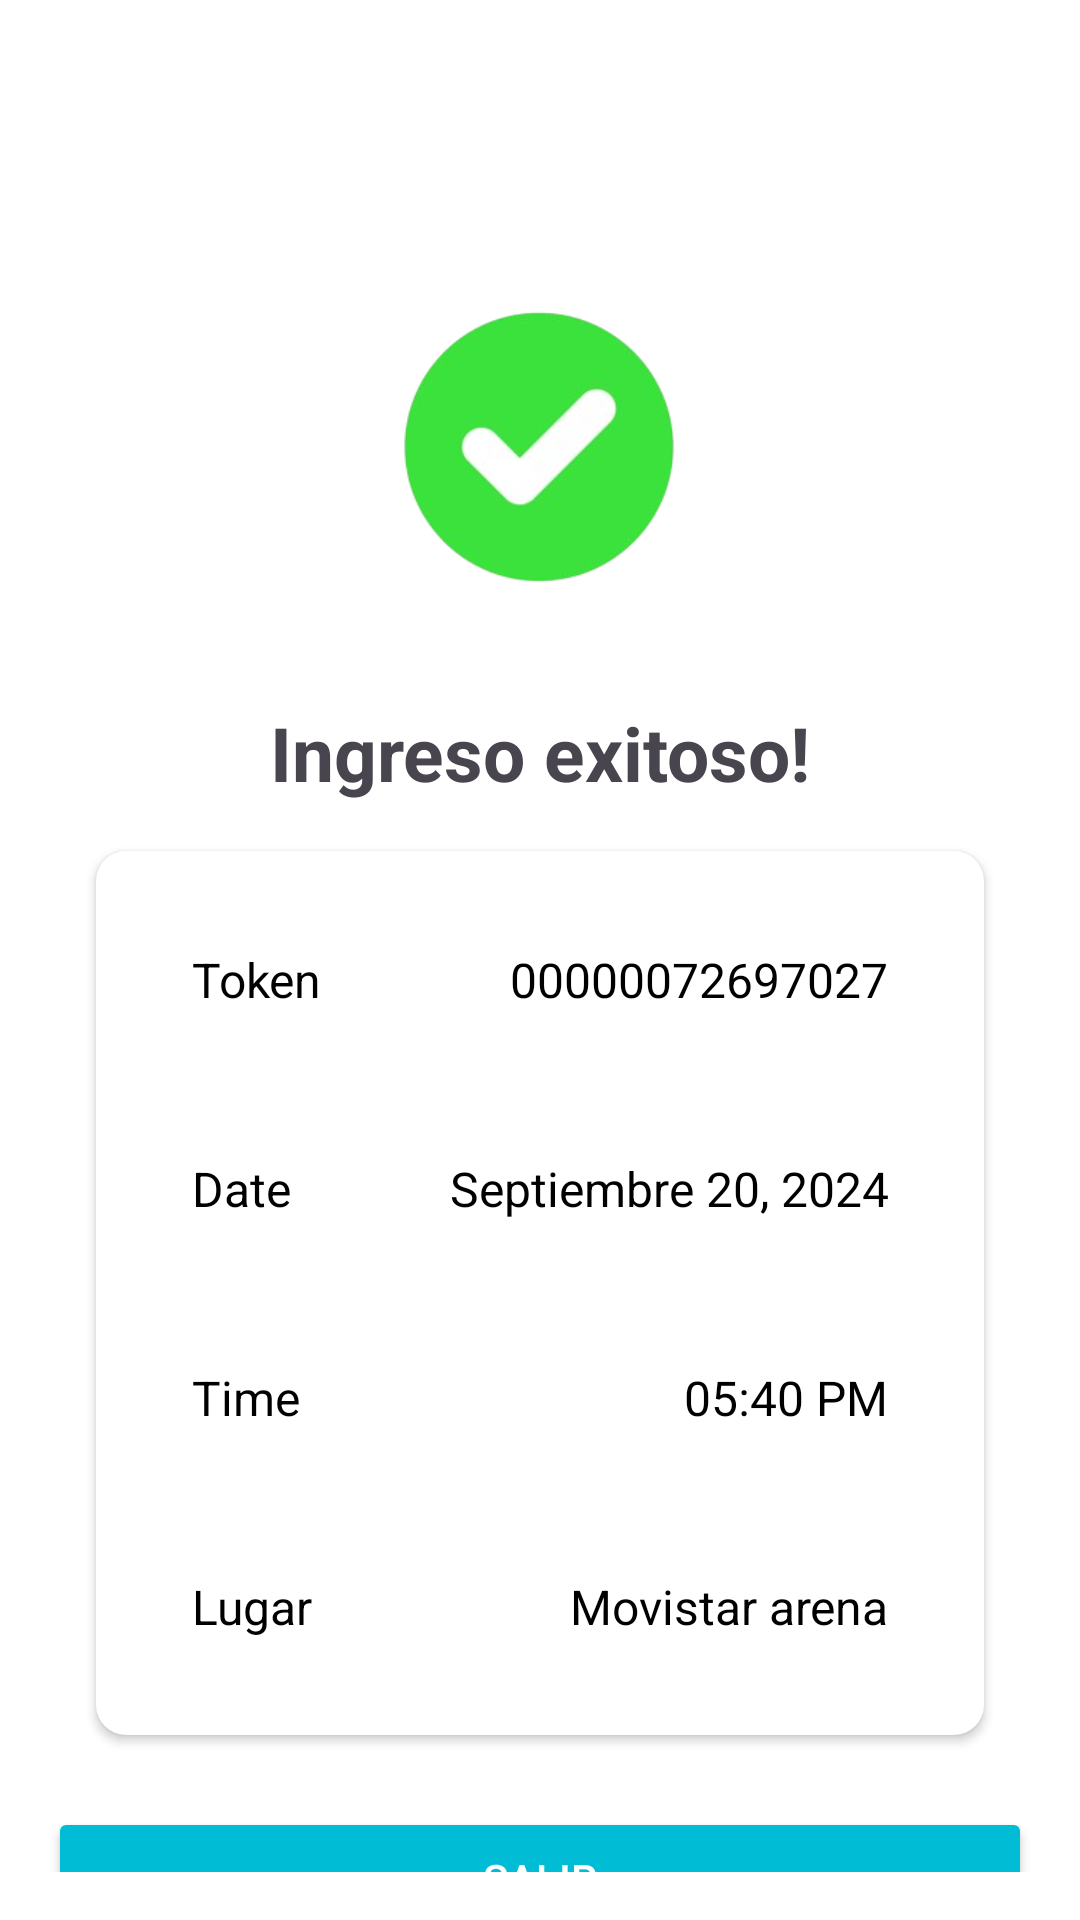

Write the Android layout XML for this screen, with the resource values it uses.
<!-- AndroidManifest.xml: application theme Theme.ProyectoPatrones -->
<!-- res/layout/ventana_exito.xml -->
<?xml version="1.0" encoding="utf-8"?>
<androidx.constraintlayout.widget.ConstraintLayout
    xmlns:android="http://schemas.android.com/apk/res/android"
    xmlns:app="http://schemas.android.com/apk/res-auto"
    xmlns:tools="http://schemas.android.com/tools"
    android:layout_width="match_parent"
    android:layout_height="match_parent"
    android:padding="16dp"
    android:background="@color/white">

    <ImageView
        android:id="@+id/check_image"
        android:layout_width="170dp"
        android:layout_height="170dp"
        android:layout_alignParentTop="true"
        android:layout_marginTop="48dp"
        android:src="@drawable/check"
        app:layout_constraintEnd_toEndOf="parent"
        app:layout_constraintHorizontal_bias="0.497"
        app:layout_constraintStart_toStartOf="parent"
        app:layout_constraintTop_toTopOf="parent" />

    <TextView
        android:id="@+id/titulo"
        android:layout_width="wrap_content"
        android:layout_height="wrap_content"
        android:text="Ingreso exitoso!"
        android:textSize="25sp"
        android:textStyle="bold"
        app:layout_constraintTop_toBottomOf="@id/check_image"
        app:layout_constraintStart_toStartOf="parent"
        app:layout_constraintEnd_toEndOf="parent"
        android:gravity="center"/>

    
    <androidx.cardview.widget.CardView
        android:id="@+id/informacion_card"
        android:layout_width="0dp"
        android:layout_height="wrap_content"
        android:layout_margin="16dp"
        app:cardBackgroundColor="@color/white"
        app:cardCornerRadius="10dp"
        app:layout_constraintTop_toBottomOf="@id/titulo"
        app:layout_constraintStart_toStartOf="parent"
        app:layout_constraintEnd_toEndOf="parent">

        <LinearLayout
            android:id="@+id/informacion"
            android:layout_width="match_parent"
            android:layout_height="wrap_content"
            android:orientation="vertical"
            android:padding="8dp"
            android:gravity="center_vertical"
            app:layout_constraintTop_toBottomOf="parent"
            app:layout_constraintStart_toStartOf="parent"
            app:layout_constraintEnd_toEndOf="parent">

            <LinearLayout
                android:id="@+id/campo1"
                android:layout_width="match_parent"
                android:layout_height="wrap_content"
                android:orientation="horizontal"
                android:padding="8dp"
                android:gravity="center_vertical"
                app:layout_constraintTop_toBottomOf="parent"
                app:layout_constraintStart_toStartOf="parent"
                app:layout_constraintEnd_toEndOf="parent">

                <TextView
                    android:id="@+id/token_texto"
                    android:layout_width="wrap_content"
                    android:layout_height="wrap_content"
                    android:padding="16dp"
                    android:text="@string/token"
                    android:textSize="16sp"
                    android:textColor="@color/black"/>

                <TextView
                    android:id="@+id/token"
                    android:layout_width="match_parent"
                    android:layout_height="wrap_content"
                    android:padding="16dp"
                    android:text="00000072697027"
                    android:gravity="right"
                    android:textSize="16sp"
                    android:textColor="@color/black"/>
            </LinearLayout>

            <LinearLayout
                android:id="@+id/campo2"
                android:layout_width="match_parent"
                android:layout_height="wrap_content"
                android:orientation="horizontal"
                android:padding="8dp"
                android:gravity="center_vertical"
                app:layout_constraintStart_toStartOf="parent"
                app:layout_constraintEnd_toEndOf="parent">

                <TextView
                    android:id="@+id/date_texto"
                    android:layout_width="wrap_content"
                    android:layout_height="wrap_content"
                    android:padding="16dp"
                    android:text="@string/dates"
                    android:textSize="16sp"
                    android:textColor="@color/black"
                    app:layout_constraintStart_toStartOf="parent"
                    app:layout_constraintEnd_toStartOf="@id/fecha"/>

                <TextView
                    android:id="@+id/date"
                    android:layout_width="match_parent"
                    android:layout_height="wrap_content"
                    android:padding="16dp"
                    android:text="@string/ejemplo_date"
                    android:gravity="right"
                    android:textSize="16sp"
                    android:textColor="@color/black"/>

            </LinearLayout>

            <LinearLayout
                android:id="@+id/campo3"
                android:layout_width="match_parent"
                android:layout_height="wrap_content"
                android:orientation="horizontal"
                android:padding="8dp"
                android:gravity="center_vertical"
                app:layout_constraintStart_toStartOf="parent"
                app:layout_constraintEnd_toEndOf="parent">

                <TextView
                    android:id="@+id/time_texto"
                    android:layout_width="wrap_content"
                    android:layout_height="wrap_content"
                    android:padding="16dp"
                    android:text="@string/time"
                    android:textSize="16sp"
                    android:textColor="@color/black"
                    app:layout_constraintStart_toStartOf="parent"
                    app:layout_constraintEnd_toStartOf="@id/fecha"/>

                <TextView
                    android:id="@+id/time"
                    android:layout_width="match_parent"
                    android:layout_height="wrap_content"
                    android:padding="16dp"
                    android:text="@string/ejemplo_time"
                    android:gravity="right"
                    android:textSize="16sp"
                    android:textColor="@color/black"/>
            </LinearLayout>

            <LinearLayout
                android:id="@+id/campo4"
                android:layout_width="match_parent"
                android:layout_height="wrap_content"
                android:orientation="horizontal"
                android:padding="8dp"
                android:gravity="center_vertical"
                app:layout_constraintStart_toStartOf="parent"
                app:layout_constraintEnd_toEndOf="parent">

                <TextView
                    android:id="@+id/place_texto"
                    android:layout_width="wrap_content"
                    android:layout_height="wrap_content"
                    android:padding="16dp"
                    android:text="@string/place"
                    android:textSize="16sp"
                    android:textColor="@color/black"
                    app:layout_constraintStart_toStartOf="parent"
                    app:layout_constraintEnd_toStartOf="@id/fecha"/>

                <TextView
                    android:id="@+id/place"
                    android:layout_width="match_parent"
                    android:layout_height="wrap_content"
                    android:padding="16dp"
                    android:text="@string/ejemplo_lugar"
                    android:gravity="right"
                    android:textSize="16sp"
                    android:textColor="@color/black"/>
            </LinearLayout>

        </LinearLayout>

    </androidx.cardview.widget.CardView>

    
    <Button
        android:id="@+id/boton_salir"
        android:layout_width="0dp"
        android:layout_height="wrap_content"
        android:layout_marginTop="24dp"
        android:layout_marginBottom="16dp"
        android:text="Salir"
        android:backgroundTint="@color/blue"
        android:textColor="@color/white"
        app:layout_constraintTop_toBottomOf="@id/informacion_card"
        app:layout_constraintStart_toStartOf="parent"
        app:layout_constraintEnd_toEndOf="parent"/>

</androidx.constraintlayout.widget.ConstraintLayout>
<!-- resources referenced by this layout -->
<resources>
  <color name="black">#FF000000</color>
  <color name="blue">#00BCD4</color>
  <color name="white">#FFFFFFFF</color>
  <!-- drawable check: png bitmap (drawable, 31850 bytes) -->
  <string name="dates">Date</string>
  <string name="ejemplo_date">Septiembre 20, 2024</string>
  <string name="ejemplo_lugar">Movistar arena</string>
  <string name="ejemplo_time">05:40 PM</string>
  <string name="place">Lugar</string>
  <string name="time">Time</string>
  <string name="token">Token</string>
  <style name="Theme.ProyectoPatrones" parent="Base.Theme.ProyectoPatrones" />
  <style name="Base.Theme.ProyectoPatrones" parent="Theme.Material3.DayNight.NoActionBar">
          
          <item name="colorPrimary">@color/blue</item>
      </style>
</resources>
